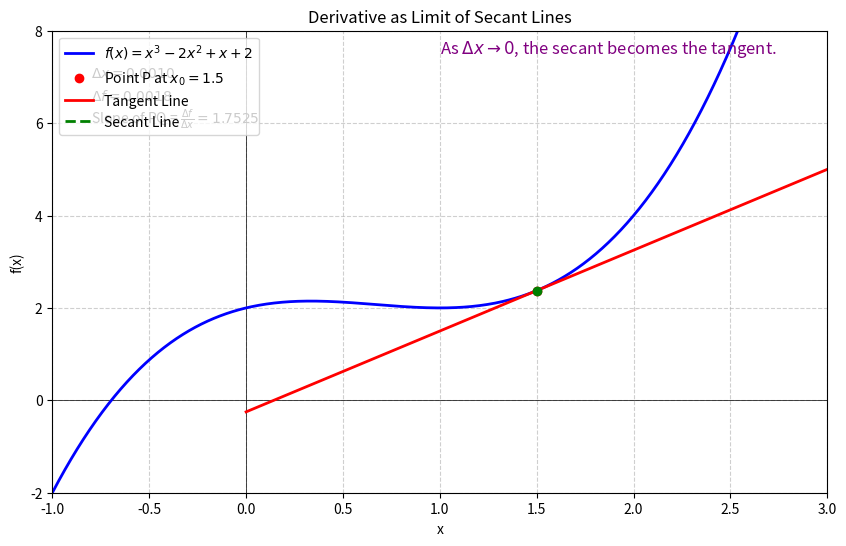

Reproduce this figure in Python.
import numpy as np
import matplotlib.pyplot as plt
from matplotlib.animation import FuncAnimation, PillowWriter

# Define function and derivative
def f(x):
    return x**3 - 2*x**2 + x + 2

def f_prime(x):
    return 3*x**2 - 4*x + 1

# Fixed point x0
x0 = 1.5
y0 = f(x0)
m_tangent = f_prime(x0)

# Generate function plot data
x_vals = np.linspace(-1, 3, 500)
y_vals = f(x_vals)

# Set up plot
fig, ax = plt.subplots(figsize=(10, 6))
ax.set_xlim(-1, 3)
ax.set_ylim(-2, 8)
ax.set_title("Derivative as Limit of Secant Lines")
ax.set_xlabel("x")
ax.set_ylabel("f(x)")
ax.grid(True, linestyle='--', alpha=0.6)
ax.axhline(0, color='black', linewidth=0.5)
ax.axvline(0, color='black', linewidth=0.5)

# Plot function
ax.plot(x_vals, y_vals, 'b-', label="$f(x) = x^3 - 2x^2 + x + 2$", linewidth=2)

# Point P
ax.plot([x0], [y0], 'ro', label=f"Point P at $x_0 = {x0}$")

# Tangent line
tangent_x = np.array([x0 - 1.5, x0 + 1.5])
tangent_y = y0 + m_tangent * (tangent_x - x0)
tangent_line, = ax.plot(tangent_x, tangent_y, 'r-', linewidth=2, label="Tangent Line")

# Secant line & point Q
secant_line, = ax.plot([], [], 'g--', linewidth=2, label="Secant Line")
point_Q, = ax.plot([], [], 'go', markersize=6)

# Text annotations
delta_x_text = ax.text(0.05, 0.9, "", transform=ax.transAxes, fontsize=10)
delta_f_text = ax.text(0.05, 0.85, "", transform=ax.transAxes, fontsize=10)
slope_text = ax.text(0.05, 0.8, "", transform=ax.transAxes, fontsize=10)
final_text = ax.text(1.0, 7.5, "", fontsize=12, color='purple')

# Animation function
def animate(dx):
    xQ = x0 + dx
    yQ = f(xQ)

    secant_line.set_data([x0, xQ], [y0, yQ])
    point_Q.set_data([xQ], [yQ])

    delta_x = dx
    delta_f = yQ - y0
    slope = delta_f / delta_x if delta_x != 0 else np.nan

    delta_x_text.set_text(f"$\\Delta x = {delta_x:.4f}$")
    delta_f_text.set_text(f"$\\Delta f = {delta_f:.4f}$")
    slope_text.set_text(f"Slope of PQ = $\\frac{{\\Delta f}}{{\\Delta x}} = {slope:.4f}$")

    final_text.set_text("As $\\Delta x \\to 0$, the secant becomes the tangent." if dx < 0.002 else "")

    return secant_line, point_Q, delta_x_text, delta_f_text, slope_text, final_text

# Δx values
deltas = np.concatenate([
    np.linspace(1.0, 0.1, 15),
    np.linspace(0.1, 0.01, 15),
    np.linspace(0.01, 0.001, 10)
])

# Add legend
ax.legend(loc="upper left")

# Create animation
ani = FuncAnimation(fig, animate, frames=deltas, interval=250, blit=False)

# Show animation in a window
plt.show()

# Optional: save as GIF
ani.save("derivative_secant_to_tangent.gif", writer=PillowWriter(fps=10))
